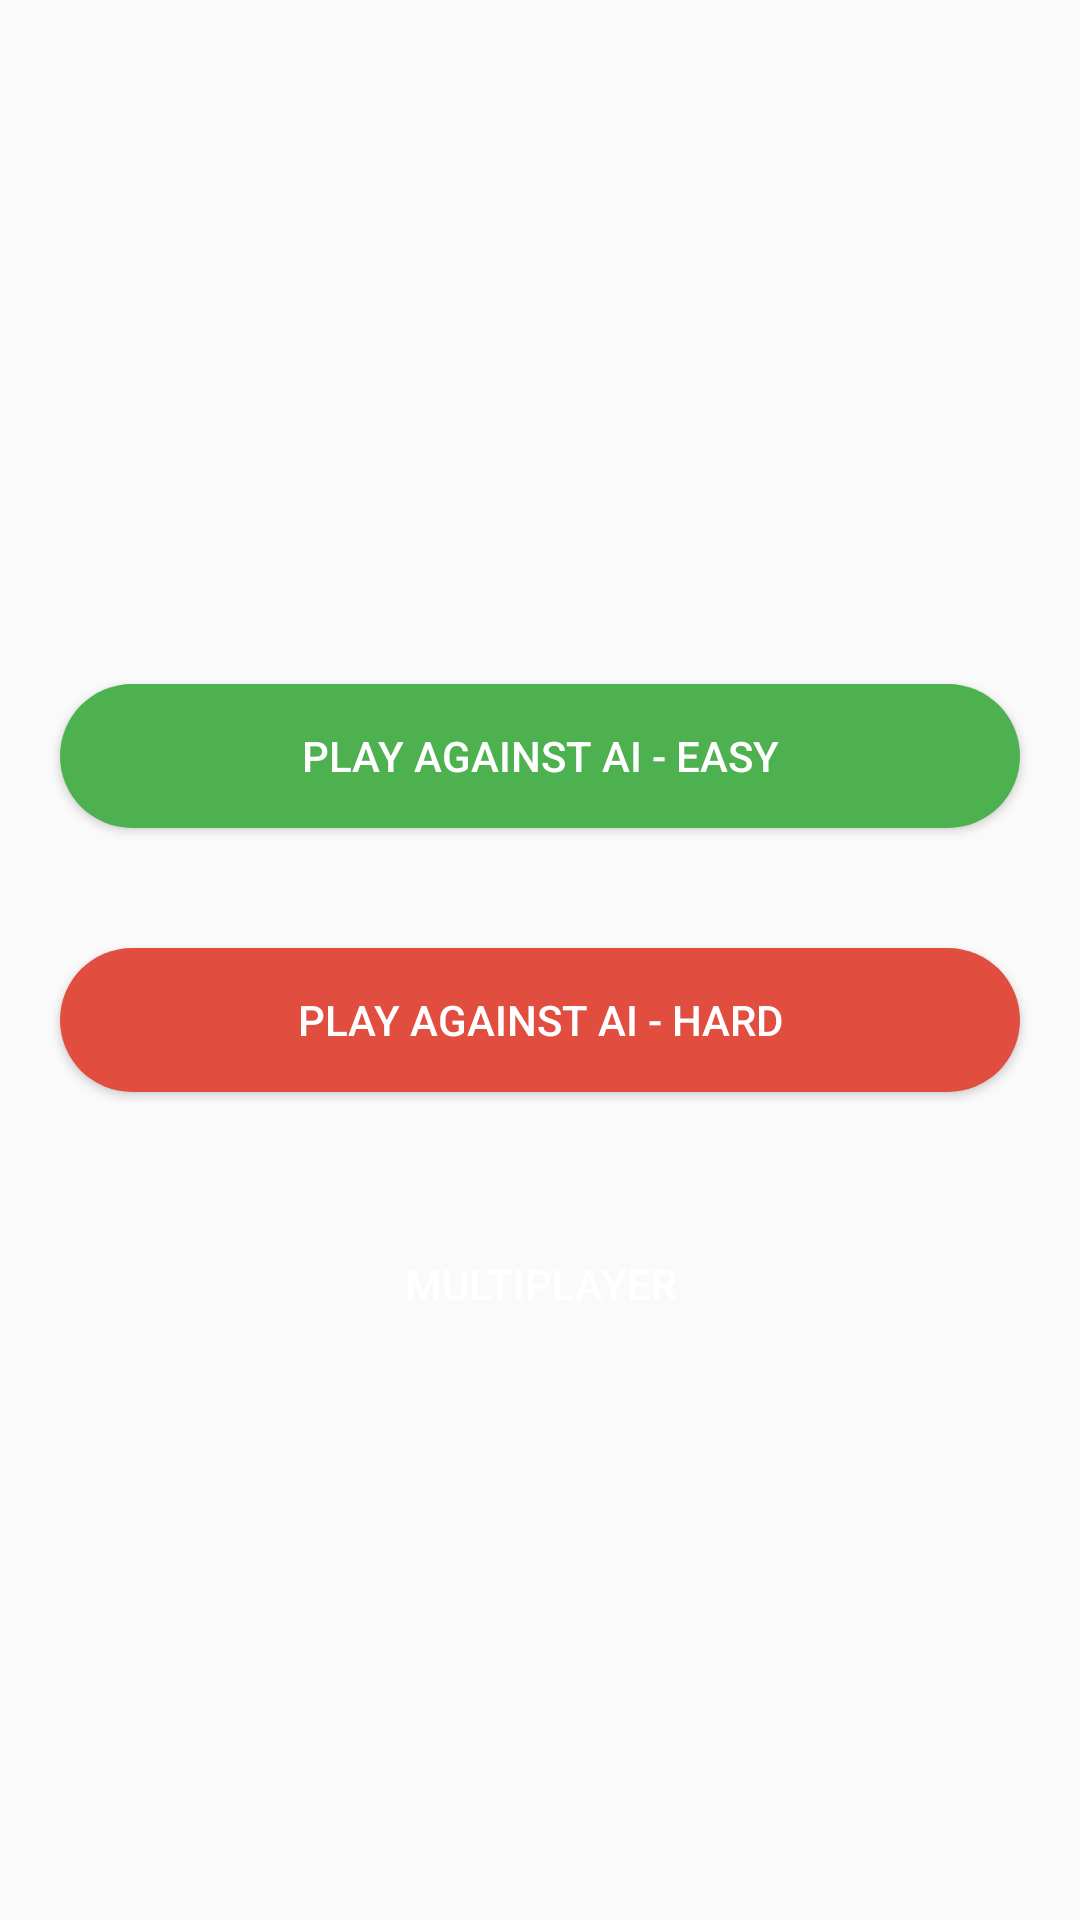

Produce the Android XML layout that renders to this screen, including the resource entries it uses.
<!-- AndroidManifest.xml: application theme AppTheme -->
<!-- res/layout/activity_main_menu.xml -->
<?xml version="1.0" encoding="utf-8"?>
<LinearLayout xmlns:android="http://schemas.android.com/apk/res/android"
    xmlns:app="http://schemas.android.com/apk/res-auto"
    xmlns:tools="http://schemas.android.com/tools"
    android:layout_width="match_parent"
    android:layout_height="match_parent"
    android:background="@drawable/background"
    android:gravity="center"
    android:orientation="vertical"
    tools:context=".MainMenu">

    <androidx.appcompat.widget.AppCompatButton
        android:id="@+id/play_against_ai_easy"
        android:layout_width="match_parent"
        android:layout_height="wrap_content"
        android:layout_marginStart="20dp"
        android:layout_marginTop="40dp"
        android:layout_marginEnd="20dp"
        android:foreground="?android:attr/selectableItemBackground"
        android:background="@drawable/round_easy_green"
        android:text="Play against AI - easy"
        android:textColor="@color/white" />

    <androidx.appcompat.widget.AppCompatButton
        android:id="@+id/play_against_ai_hard"
        android:layout_width="match_parent"
        android:layout_height="wrap_content"
        android:layout_marginStart="20dp"
        android:layout_marginTop="40dp"
        android:layout_marginEnd="20dp"
        android:foreground="?android:attr/selectableItemBackground"
        android:background="@drawable/round_hard_red"
        android:text="Play against AI - Hard"
        android:textColor="@color/white" />

    <androidx.appcompat.widget.AppCompatButton
        android:id="@+id/multiplayer_button"
        android:layout_width="match_parent"
        android:layout_height="wrap_content"
        android:layout_marginStart="20dp"
        android:layout_marginTop="40dp"
        android:layout_marginEnd="20dp"
        android:foreground="?android:attr/selectableItemBackground"
        android:background="@drawable/round_black_blue1000"
        android:text="Multiplayer"
        android:textColor="@color/white" />
</LinearLayout>
<!-- resources referenced by this layout -->
<resources>
  <color name="white">#FFFFFFFF</color>
  <!-- drawable round_easy_green (drawable) -->
  <?xml version="1.0" encoding="utf-8"?>
  <shape xmlns:android="http://schemas.android.com/apk/res/android"
      android:shape="rectangle">
  
      <solid android:color="#4DB14F"/>
  
      <corners android:radius="1000dp"/>
  </shape>
  <!-- drawable round_hard_red (drawable) -->
  <?xml version="1.0" encoding="utf-8"?>
  <shape xmlns:android="http://schemas.android.com/apk/res/android"
      android:shape="rectangle">
  
      <solid android:color="#E14E40"/>
  
      <corners android:radius="1000dp"/>
  </shape>
  <style name="AppTheme" parent="Theme.AppCompat.Light.DarkActionBar">
          <item name="colorPrimary">@color/theme_grey</item>
          <item name="colorPrimaryDark">@color/theme_grey</item>
          <item name="android:windowContentOverlay">@null</item>
          <item name="android:windowContentTransitions">true</item>
      </style>
  <color name="theme_grey">#2D3846</color>
</resources>
